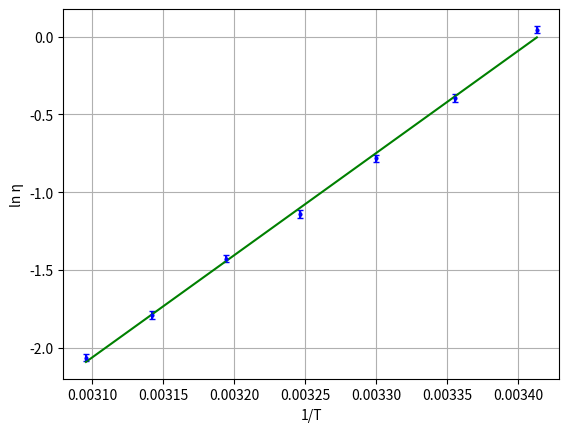

Recreate this plot in Python.
import numpy as np
import matplotlib.pyplot as plt
x_glass = np.array([0.00341297, 0.00335570, 0.00330011, 0.00324665, 0.00319458, 0.00314189, 0.00309569])
y_glass = np.array([0.045, -0.396, -0.783, -1.139, -1.427, -1.790, -2.064])
y_err_glass = np.array([0.024, 0.025, 0.024, 0.025, 0.025, 0.024, 0.024])
x_err = np.array([0, 0, 0, 0, 0, 0, 0])

k_glass, b_glass = np.polyfit(x_glass, y_glass, 1)

plt.errorbar(x_glass, y_glass, yerr=y_err_glass, xerr=x_err, fmt='o', color='blue', markersize=2, capsize=2)
plt.plot(x_glass, k_glass * x_glass + b_glass, color='green')
plt.xlabel('1/T')
plt.ylabel('ln η')
plt.grid(True)
plt.show()

print(f'Стекло: k = {k_glass:.4f}, b = {b_glass:.4f}')
